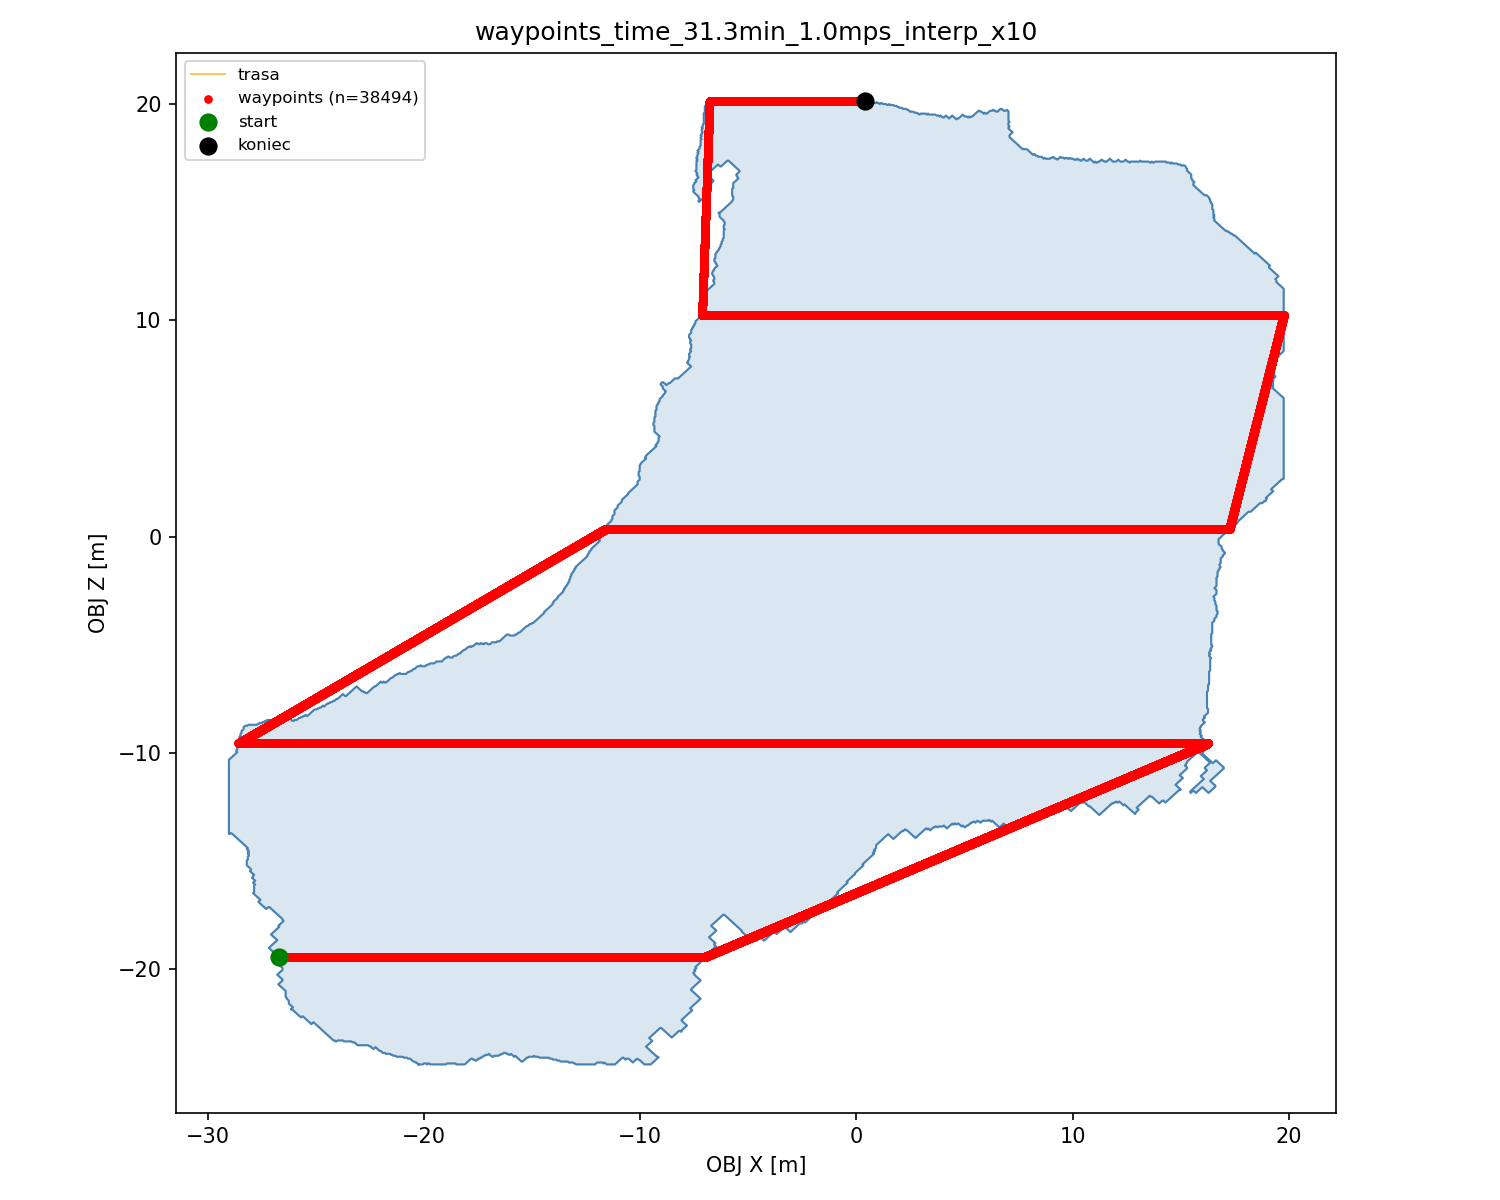

The file beside this chart, header and first rows:
idx, world_x, world_y, world_z
0, -266.8, 194.6, 0.0000
1, -266.8, 194.6, 0.0000
2, -266.7, 194.6, 0.0000
3, -266.7, 194.6, 0.0000
4, -266.6, 194.6, 0.0000
5, -266.6, 194.6, 0.0000
6, -266.5, 194.6, 0.0000
7, -266.5, 194.6, 0.0000
8, -266.4, 194.6, 0.0000
9, -266.4, 194.6, 0.0000
10, -266.3, 194.6, 0.0000
11, -266.3, 194.6, 0.0000
12, -266.2, 194.6, 0.0000
13, -266.2, 194.6, 0.0000
14, -266.1, 194.6, 0.0000
15, -266.1, 194.6, 0.0000
16, -266, 194.6, 0.0000
17, -266, 194.6, 0.0000
18, -265.9, 194.6, 0.0000
19, -265.9, 194.6, 0.0000
20, -265.8, 194.6, 0.0000
21, -265.8, 194.6, 0.0000
22, -265.7, 194.6, 0.0000
23, -265.7, 194.6, 0.0000
24, -265.6, 194.6, 0.0000
25, -265.6, 194.6, 0.0000
26, -265.5, 194.6, 0.0000
27, -265.5, 194.6, 0.0000
28, -265.4, 194.6, 0.0000
29, -265.4, 194.6, 0.0000
30, -265.3, 194.6, 0.0000
31, -265.3, 194.6, 0.0000
32, -265.2, 194.6, 0.0000
33, -265.2, 194.6, 0.0000
34, -265.1, 194.6, 0.0000
35, -265.1, 194.6, 0.0000
36, -265, 194.6, 0.0000
37, -265, 194.6, 0.0000
38, -264.9, 194.6, 0.0000
39, -264.9, 194.6, 0.0000
40, -264.8, 194.6, 0.0000
41, -264.8, 194.6, 0.0000
42, -264.7, 194.6, 0.0000
43, -264.7, 194.6, 0.0000
44, -264.6, 194.6, 0.0000
45, -264.6, 194.6, 0.0000
46, -264.5, 194.6, 0.0000
47, -264.5, 194.6, 0.0000
48, -264.4, 194.6, 0.0000
49, -264.4, 194.6, 0.0000
50, -264.3, 194.6, 0.0000
51, -264.3, 194.6, 0.0000
52, -264.2, 194.6, 0.0000
53, -264.2, 194.6, 0.0000
54, -264.1, 194.6, 0.0000
55, -264.1, 194.6, 0.0000
56, -264, 194.6, 0.0000
57, -264, 194.6, 0.0000
58, -263.9, 194.6, 0.0000
59, -263.9, 194.6, 0.0000
... 38,434 more rows
